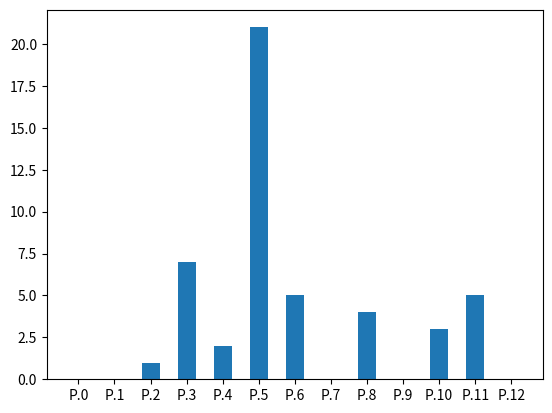
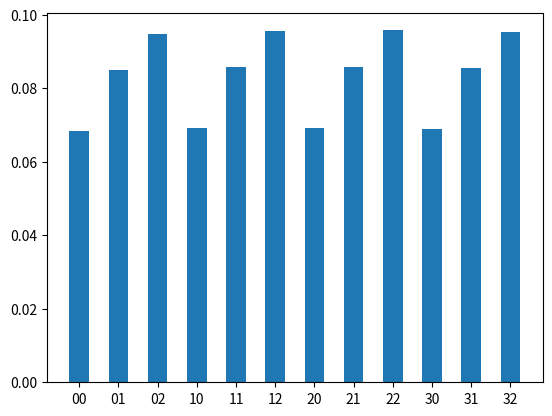

These charts were generated, in order, by the following Python code:
import matplotlib.pyplot as plt
import math
#------------------------------------Funciones Complementarias---------------------------------------------------#
def productoVectoresImaginarios(c1,c2):
    ini = (0,0)
    for i in range(len(c1)):
        suma = productoImaginarios(c1[i],c2[i])
        ini = sumaImaginarios(ini,suma)
    return ini

def sumaImaginarios(c1,c2):
    c3 = [0,0]
    c3[0] = c1[0] + c2[0]
    c3[1] = c1[1] + c2[1]
    return (c3[0],c3[1])

def productoImaginarios(c1,c2):
    c3 = [0,0,0,0]
    res = [0,0] 
    m = 0
    for j in c1:
        for i in c2:
            c3[m] = j*i
            m += 1        
    res[0] = c3[0] + (-1*c3[3]) 
    res[1] = c3[1] + c3[2]
    return (res[0],res[1])

def accionMatrizSobreVector(v1,m1):
    v = []
    for i in range(len(m1)):    
            v.append(productoVectoresImaginarios(v1,m1[i]))
    return v


def multiplicacionMatrizVector(v1,m1):
    vector = [] 
    for i in range(len(m1)):
        suma = 0
        for j in range(len(m1[i])):
            mult= m1[i][j]*v1[j]
            suma += mult
        vector.append(suma)
    return vector 


def productoTensorial(m1,m2):
    matriz = []
    for i in range(len(m1)):
        matM = [[]] *len(m2)
        for j in range(len(m1[i])):
            m3 = complejoPorMatriz(m1[i][j],m2)
            for k in range(len(m2)):
                matM[k] = matM[k] + m3[k]
        for k in range(len(m2)):
            matriz.append(matM[k])
    return matriz


def productoTensorialVectores(v1,v2):
    vFinal = [0 for i in range(len(v1)*len(v2))]
    cont = 0
    for i in range(len(v1)):
        v3 = complejoPorVector(v1[i],v2)
        for k in range(len(v3)):
            vFinal[cont] = v3[k]
            cont+=1
    return vFinal


def complejoPorMatriz(c1,m1):
    matriz=[]
    for i in range(0,len(m1)):
        vector=[]
        for j in range(0,len(m1[0])):
            vector.append(productoImaginarios(m1[i][j],c1))
        matriz.append(vector)
    return matriz

def complejoPorVector(c1,m1):
    matriz=[]
    for i in range(0,len(m1)):
            matriz.append(productoImaginarios(m1[i],c1))
    return matriz

#------------------------------------Dinamica del Sistema Clasico---------------------------------------------------#
#Parametro numero de clicks de tiempo 
def dinamicaSistemaClasico(clicks):
    # Matriz de dinámica para el sistema clásico de canicas
    matriz = [[[0,0],[0,0],[0,0],[0,0],[0,0],[0,0],[0,0],[0,0],[0,0],[0,0],[0,0],[0,0],[1,0]], 
     [[0,0],[0,0],[0,0],[0,0],[0,0],[0,0],[0,0],[0,0],[0,0],[0,0],[1,0],[0,0],[0,0]], 
     [[0,0],[0,0],[0,0],[0,0],[0,0],[0,0],[0,0],[0,0],[0,0],[0,0],[0,0],[1,0],[0,0]], 
     [[0,0],[0,0],[1,0],[0,0],[0,0],[0,0],[0,0],[0,0],[0,0],[0,0],[0,0],[0,0],[0,0]], 
     [[0,0],[0,0],[0,0],[1,0],[0,0],[0,0],[0,0],[0,0],[0,0],[0,0],[0,0],[0,0],[0,0]],
     [[0,0],[0,0],[0,0],[0,0],[0,0],[0,0],[1,0],[0,0],[0,0],[0,0],[0,0],[0,0],[0,0]], 
     [[0,0],[0,0],[0,0],[0,0],[0,0],[1,0],[0,0],[0,0],[0,0],[1,0],[0,0],[0,0],[0,0]], 
     [[0,0],[0,0],[0,0],[0,0],[1,0],[0,0],[0,0],[0,0],[0,0],[0,0],[0,0],[0,0],[0,0]], 
     [[0,0],[1,0],[0,0],[0,0],[0,0],[0,0],[0,0],[0,0],[0,0],[0,0],[0,0],[0,0],[0,0]],
     [[1,0],[0,0],[0,0],[0,0],[0,0],[0,0],[0,0],[0,0],[0,0],[0,0],[0,0],[0,0],[0,0]], 
     [[0,0],[0,0],[0,0],[0,0],[0,0],[0,0],[0,0],[0,0],[1,0],[0,0],[0,0],[0,0],[0,0]], 
     [[0,0],[0,0],[0,0],[0,0],[0,0],[0,0],[0,0],[1,0],[0,0],[0,0],[0,0],[0,0],[0,0]], 
     [[0,0],[0,0],[0,0],[0,0],[0,0],[0,0],[0,0],[0,0],[0,0],[0,0],[0,0],[0,0],[0,0]]]
    # Vector de estado inicial 
    vectorI=[[10,0],[4,0],[1,0],[7,0],[2,0],[2,0],[11,0],[0,0],[3,0],[1,0],[0,0],[5,0],[2,0]]    
    estado = vectorI
    for i in range(clicks):
        estado = accionMatrizSobreVector(estado,matriz)
    fig = plt.figure(u'Evolucion Dinamica del Sistema Clasico despues de 25 clicks de Tiempo') # Figure
    ax = fig.add_subplot(111) # Axes

    nombres = ['P.0','P.1','P.2','P.3','P.4','P.5','P.6','P.7','P.8','P.9','P.10','P.11','P.12']
    datos = [estado[0][0],estado[1][0],estado[2][0],estado[3][0],estado[4][0],estado[5][0],estado[6][0],estado[7][0],estado[8][0],estado[9][0],estado[10][0],estado[11][0],estado[12][0]]
    xx = range(len(datos))

    ax.bar(xx, datos, width=0.5, align='center')
    ax.set_xticks(xx)
    ax.set_xticklabels(nombres)

    plt.show()
    return estado
#Sistema dinamica clasico despues de 25 clicks
dinamicaSistemaClasico(25)
#------------------------------------Dinamica Sistema Probabilistico---------------------------------------------------#
def sistemaProbabilistico(clicks):
    # Matriz de la dinámica para el sistema probabilístico A
    MA = [[[0,0],[0.2,0],[0.3,0],[0.5,0]],
      [[0.3,0],[0.2,0],[0.1,0],[0.4,0]],
      [[0.4,0],[0.3,0],[0.2,0],[0.1,0]],
      [[0.3,0],[0.3,0],[0.4,0],[0,0]]]
    # Matriz de la dinámica para el sistema probabilístico B
    MB = [[[0,0],[1/6,0],[5/6,0]], 
      [[1/3,0],[1/2,0],[1/6,0]], 
      [[2/3,0],[1/3,0],[0,0]] 
     ]
    # Vector de estado inicial sistema probabilístico A
    VA = [[0.2,0],[0.1,0],[0.6,0],[0.1,0]]
    # Vector de estado inicial sistema probabilístico B
    VB = [[0.7,0],[0.15,0],[0.15,0]]
    m1 = productoTensorial(MA,MB)
    vectorI= productoTensorialVectores(VA,VB)
    estado = vectorI
    for i in range(clicks):
        estado = accionMatrizSobreVector(estado,m1)
    fig = plt.figure(u'Evolucion Dinamica del Sistema ensamblado A-B despues de 5 clicks de tiempo') # Figure
    ax = fig.add_subplot(111) # Axes

    nombres = ['00','01','02','10','11','12','20','21','22','30','31','32']
    datos = [estado[0][0],estado[1][0],estado[2][0],estado[3][0],estado[4][0],estado[5][0],estado[6][0],estado[7][0],estado[8][0],estado[9][0],estado[10][0],estado[11][0]]
    xx = range(len(datos))

    ax.bar(xx, datos, width=0.5, align='center')
    ax.set_xticks(xx)
    ax.set_xticklabels(nombres)

    plt.show()
    return estado
#Sistema probabilistico despues de 5 clicks de tiempo 
sistemaProbabilistico(5)





